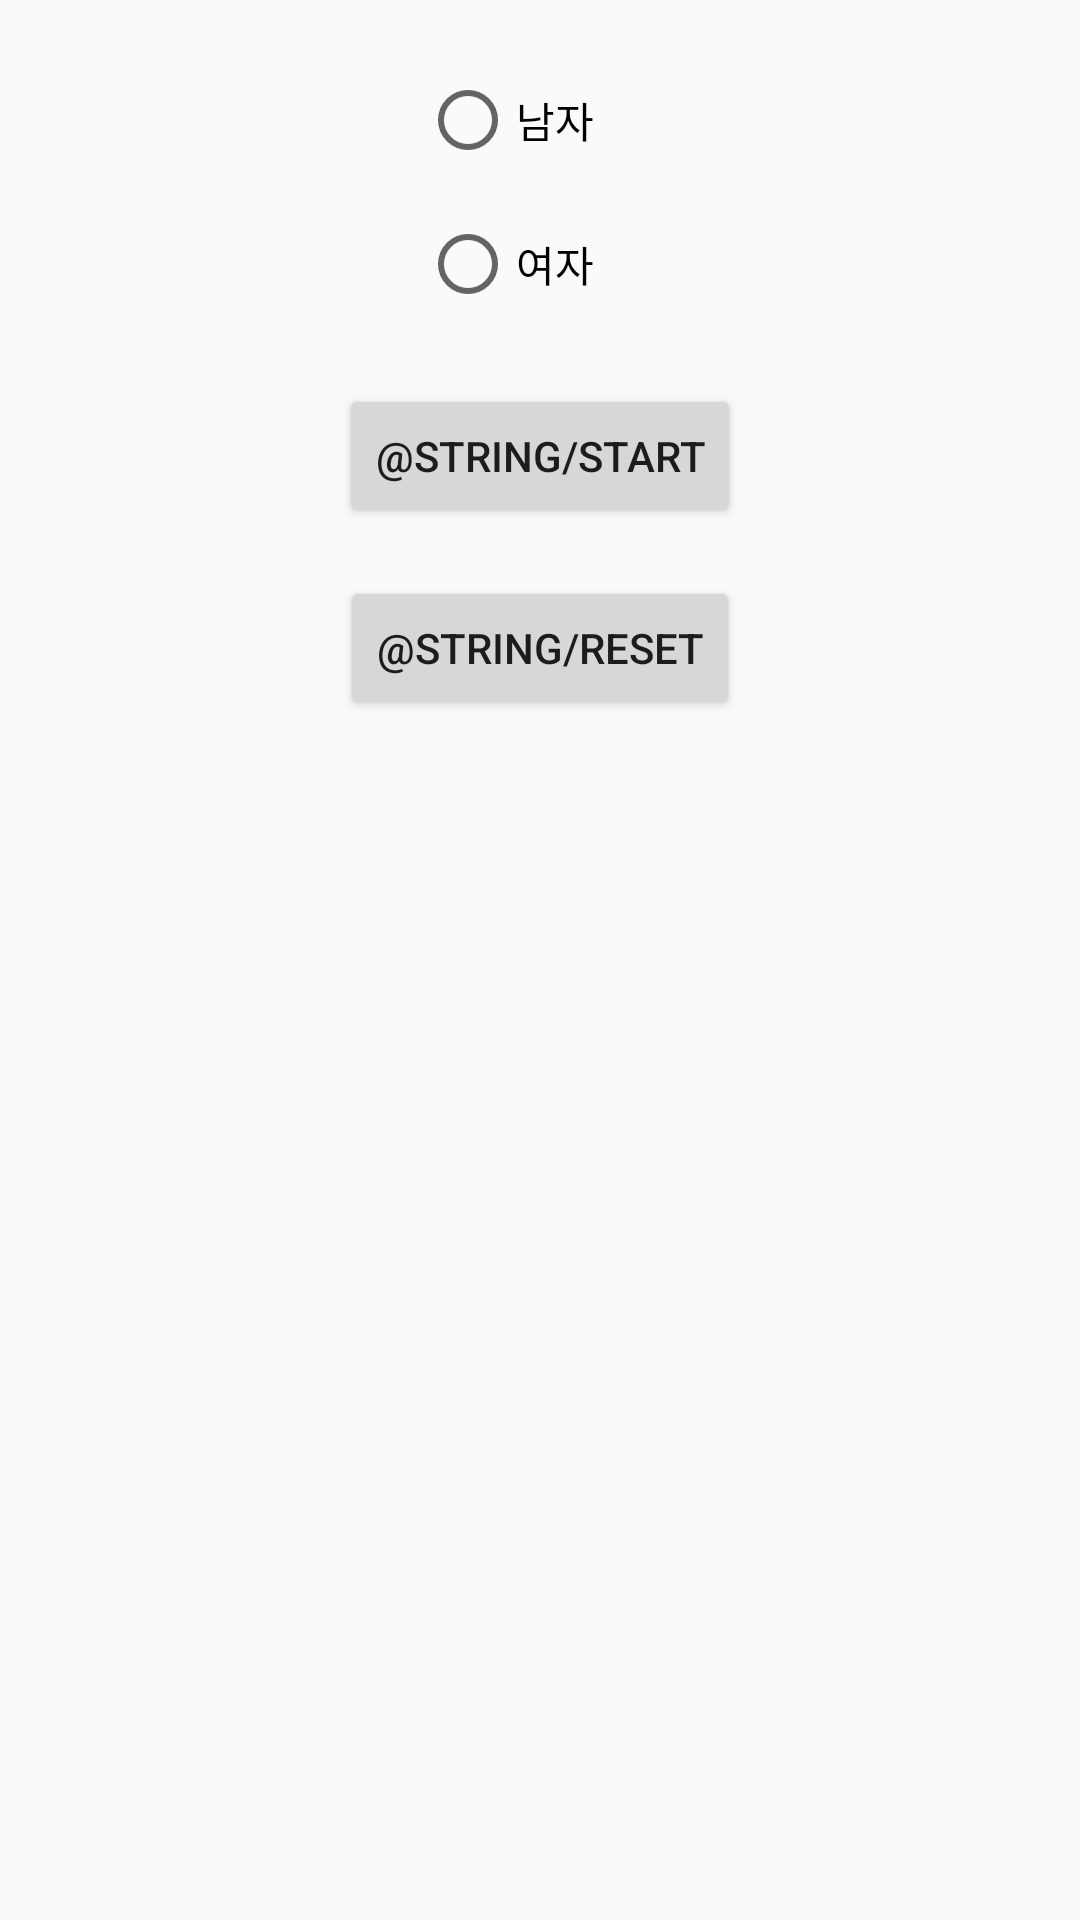

Android layout source for this screen:
<!-- AndroidManifest.xml: application theme Theme.Ble -->
<!-- res/layout/activity_learn.xml -->
<?xml version="1.0" encoding="utf-8"?>
<androidx.constraintlayout.widget.ConstraintLayout xmlns:android="http://schemas.android.com/apk/res/android"
    xmlns:app="http://schemas.android.com/apk/res-auto"
    xmlns:tools="http://schemas.android.com/tools"
    android:id="@+id/main"
    android:layout_width="match_parent"
    android:layout_height="match_parent"
    tools:context=".LearnActivity">

    <RadioGroup
        android:id="@+id/sex_group"
        android:layout_width="wrap_content"
        android:layout_height="wrap_content"
        android:layout_marginTop="16dp"
        app:layout_constraintTop_toTopOf="parent"
        app:layout_constraintStart_toStartOf="parent"
        app:layout_constraintEnd_toEndOf="parent">

        <RadioButton
            android:id="@+id/radio_male"
            android:layout_width="80dp"
            android:layout_height="48dp"
            android:text="@string/male" />

        <RadioButton
            android:id="@+id/radio_female"
            android:layout_width="80dp"
            android:layout_height="48dp"
            android:text="@string/female" />
    </RadioGroup>

    <Button
        android:id="@+id/start_button"
        android:layout_width="wrap_content"
        android:layout_height="wrap_content"
        android:layout_marginTop="16dp"
        android:text="@string/start"
        app:layout_constraintTop_toBottomOf="@+id/sex_group"
        app:layout_constraintStart_toStartOf="parent"
        app:layout_constraintEnd_toEndOf="parent" />

    <Button
        android:id="@+id/reset_button"
        android:layout_width="wrap_content"
        android:layout_height="wrap_content"
        android:layout_marginTop="16dp"
        android:text="@string/reset"
        app:layout_constraintTop_toBottomOf="@+id/start_button"
        app:layout_constraintStart_toStartOf="parent"
        app:layout_constraintEnd_toEndOf="parent" />

</androidx.constraintlayout.widget.ConstraintLayout>
<!-- resources referenced by this layout -->
<resources>
  <string name="female">여자</string>
  <string name="male">남자</string>
  <style name="Theme.Ble" parent="Theme.AppCompat.Light.NoActionBar" />
</resources>
